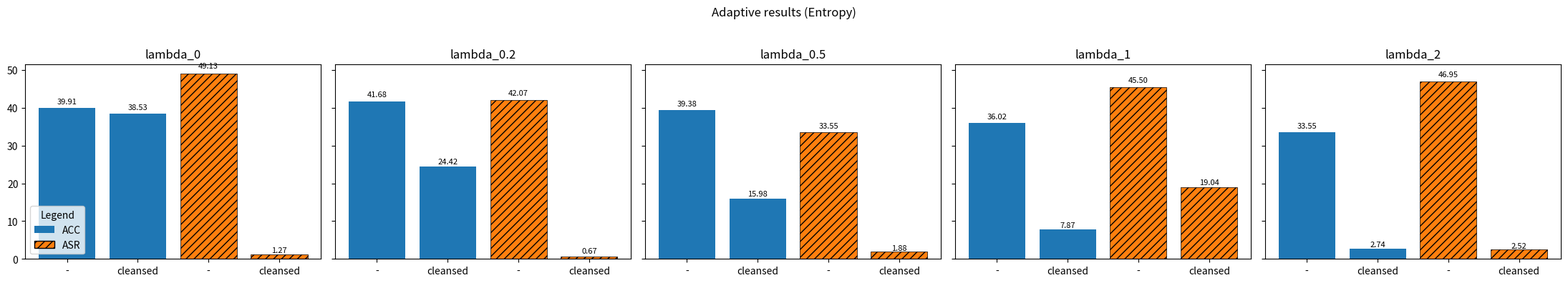

This figure's Python source:
# [ACC_htba, ACC_Ftrojan, ASR_htba, ASR_Ftrojan]
results = {
    "lambda_0": {
        "knn": {
            "byol": {
                "uncleansed": [
                    56.5,
                    57.4,
                    45.4,
                    87.9,
                ],
                "cleansed": {
                    "mean": [54.5, 54.8, 0.0, 0.0],
                    "std": [0.5, 0.2, 0.1, 0.0],
                },
            },
            "mocov2": {
                "uncleansed": [
                    46,
                    46.2,
                    41.3,
                    0.5,
                ],
                "cleansed": {
                    "mean": [45.6, 44.8, 3.9, 0.1],
                    "std": [0.2, 0.2, 1.8, 0.0],
                },
            },
            "simclr": {
                "uncleansed": [49.7, 50.5, 79.6, 70.9],
                "cleansed": {
                    "mean": [47.3, 48.3, 0.0, 0.0],
                    "std": [0.2, 0.2, 0.0, 0.0],
                },
            },
        },
        "linear": {
            "byol": {
                "uncleansed": [34.9, 36.2, 50.6, 67.3],
                "cleansed": {
                    "mean": [38.6, 35.8, 0.0, 0.8],
                    "std": [0.3, 0.3, 0.0, 1.0],
                },
            },
            "mocov2": {
                "uncleansed": [
                    24.5,
                    27.2,
                    22.5,
                    1.4,
                ],
                "cleansed": {
                    "mean": [22.3, 24.8, 1.0, 0.3],
                    "std": [0.3, 0.4, 0.7, 0.1],
                },
            },
            "simclr": {
                "uncleansed": [
                    25,
                    24.8,
                    68.9,
                    53.2,
                ],
                "cleansed": {
                    "mean": [22.7, 22.8, 0.0, 9.1],
                    "std": [0.2, 0.2, 0.0, 3.8],
                },
            },
        },
    },
    "lambda_0.2": {
        "knn": {
            "byol": {
                "uncleansed": [
                    53.5,
                    54.5,
                    23.1,
                    58.5,
                ],
                "cleansed": {
                    "mean": [21.2, 31.0, 0.0, 8.1],
                    "std": [2.0, 1.6, 0.0, 24.4],
                },
            },
            "mocov2": {
                "uncleansed": [42.3, 42.6, 59.5, 0.4],
                "cleansed": {
                    "mean": [34.8, 31.8, 0.0, 0.0],
                    "std": [0.7, 2.3, 0.0, 0.0],
                },
            },
            "simclr": {
                "uncleansed": [49.5, 49.7, 62.6, 85.6],
                "cleansed": {
                    "mean": [41.8, 44.0, 0.0, 0.0],
                    "std": [0.5, 0.5, 0.0, 0.0],
                },
            },
        },
        "linear": {
            "byol": {
                "uncleansed": [
                    41.6,
                    43.4,
                    30,
                    66.6,
                ],
                "cleansed": {"mean": [2.7, 8.5, 0.0, 0.0], "std": [0.7, 3.1, 0.0, 0.0]},
            },
            "mocov2": {
                "uncleansed": [26.1, 26.1, 6.5, 0.5],
                "cleansed": {
                    "mean": [15.0, 11.7, 0.0, 0.0],
                    "std": [1.9, 2.3, 0.0, 0.0],
                },
            },
            "simclr": {
                "uncleansed": [34.9, 36, 29.8, 81.8],
                "cleansed": {
                    "mean": [25.8, 24.8, 0.0, 0.0],
                    "std": [1.0, 1.6, 0.0, 0.0],
                },
            },
        },
    },
    "lambda_0.5": {
        "knn": {
            "byol": {
                "uncleansed": [
                    53.5,
                    53.4,
                    12.3,
                    82.6,
                ],
                "cleansed": {
                    "mean": [19.2, 18.5, 0.0, 17.8],
                    "std": [2.8, 4.9, 0.0, 35.7],
                },
            },
            "mocov2": {
                "uncleansed": [33.8, 37.1, 6.8, 0.5],
                "cleansed": {"mean": [9.1, 8.2, 0.0, 4.7], "std": [0.4, 1.6, 0.0, 8.0]},
            },
            "simclr": {
                "uncleansed": [
                    47.9,
                    48,
                    84.3,
                    62.7,
                ],
                "cleansed": {
                    "mean": [42.1, 38.9, 0.0, 0.0],
                    "std": [1.2, 1.6, 0.0, 0.0],
                },
            },
        },
        "linear": {
            "byol": {
                "uncleansed": [42.9, 42.7, 33.9, 89.4],
                "cleansed": {"mean": [4.5, 7.3, 0.0, 0.0], "std": [1.0, 2.5, 0.0, 0.0]},
            },
            "mocov2": {
                "uncleansed": [20.2, 22.7, 0, 0.5],
                "cleansed": {"mean": [4.8, 3.6, 0.0, 0.0], "std": [0.9, 0.8, 0.0, 0.0]},
            },
            "simclr": {
                "uncleansed": [35.2, 35.2, 2.4, 27.2],
                "cleansed": {
                    "mean": [18.3, 17.3, 0.0, 0.0],
                    "std": [2.2, 2.4, 0.0, 0.0],
                },
            },
        },
    },
    "lambda_1": {
        "knn": {
            "byol": {
                "uncleansed": [
                    52.1,
                    51.1,
                    70.9,
                    95.6,
                ],
                "cleansed": {
                    "mean": [4.1, 2.0, 0.0, 80.0],
                    "std": [1.8, 1.8, 0.0, 40.0],
                },
            },
            "mocov2": {
                "uncleansed": [27.4, 27.4, 13.4, 0.4],
                "cleansed": {
                    "mean": [1.5, 2.7, 0.0, 6.0],
                    "std": [0.3, 1.0, 0.0, 13.2],
                },
            },
            "simclr": {
                "uncleansed": [
                    47,
                    47.4,
                    79.8,
                    84.2,
                ],
                "cleansed": {
                    "mean": [33.5, 25.4, 0.0, 0.0],
                    "std": [1.0, 1.6, 0.0, 0.0],
                },
            },
        },
        "linear": {
            "byol": {
                "uncleansed": [38.6, 38.5, 69.2, 96.1],
                "cleansed": {
                    "mean": [1.5, 3.0, 99.9, 42.6],
                    "std": [0.3, 1.9, 0.1, 47.3],
                },
            },
            "mocov2": {
                "uncleansed": [16.7, 17.2, 1, 0.6],
                "cleansed": {"mean": [2.2, 1.9, 0.0, 0.0], "std": [0.5, 0.6, 0.0, 0.0]},
            },
            "simclr": {
                "uncleansed": [34.4, 34.4, 1.9, 32.9],
                "cleansed": {"mean": [9.5, 7.1, 0.0, 0.0], "std": [2.1, 1.1, 0.0, 0.0]},
            },
        },
    },
    "lambda_2": {
        "knn": {
            "byol": {
                "uncleansed": [49.6, 49.1, 44, 92.8],
                "cleansed": {
                    "mean": [1.6, 1.4, 0.1, 30.0],
                    "std": [0.5, 0.5, 0.4, 45.8],
                },
            },
            "mocov2": {
                "uncleansed": [25.1, 27, 47, 0.5],
                "cleansed": {"mean": [1.2, 1.6, 0.0, 0.0], "std": [0.0, 0.6, 0.0, 0.0]},
            },
            "simclr": {
                "uncleansed": [44.5, 44.3, 85.7, 86.8],
                "cleansed": {"mean": [5.8, 5.9, 0.0, 0.0], "std": [1.0, 1.4, 0.0, 0.0]},
            },
        },
        "linear": {
            "byol": {
                "uncleansed": [33.2, 34.1, 0.5, 92.2],
                "cleansed": {"mean": [1.3, 2.4, 0.1, 0.0], "std": [0.5, 0.9, 0.2, 0.0]},
            },
            "mocov2": {
                "uncleansed": [15.8, 16.8, 17.9, 0.7],
                "cleansed": {"mean": [2.6, 1.5, 0.0, 0.0], "std": [0.2, 0.6, 0.0, 0.0]},
            },
            "simclr": {
                "uncleansed": [31.9, 31.2, 2.7, 92.6],
                "cleansed": {"mean": [4.0, 3.6, 0.0, 0.0], "std": [0.5, 0.8, 0.0, 0.0]},
            },
        },
    },
}

mean_values = {}
for lambda_key in results.keys():

    uncleansed_acc_values = (
        results[lambda_key]["knn"]["byol"]["uncleansed"][:2]
        + results[lambda_key]["knn"]["mocov2"]["uncleansed"][:2]
        + results[lambda_key]["knn"]["simclr"]["uncleansed"][:2]
        + results[lambda_key]["linear"]["byol"]["uncleansed"][:2]
        + results[lambda_key]["linear"]["mocov2"]["uncleansed"][:2]
        + results[lambda_key]["linear"]["simclr"]["uncleansed"][:2]
    )
    uncleansed_asr_values = (
        results[lambda_key]["knn"]["byol"]["uncleansed"][2:]
        + results[lambda_key]["knn"]["mocov2"]["uncleansed"][2:]
        + results[lambda_key]["knn"]["simclr"]["uncleansed"][2:]
        + results[lambda_key]["linear"]["byol"]["uncleansed"][2:]
        + results[lambda_key]["linear"]["mocov2"]["uncleansed"][2:]
        + results[lambda_key]["linear"]["simclr"]["uncleansed"][2:]
    )
    cleansed_acc_values = (
        results[lambda_key]["knn"]["byol"]["cleansed"]["mean"][:2]
        + results[lambda_key]["knn"]["mocov2"]["cleansed"]["mean"][:2]
        + results[lambda_key]["knn"]["simclr"]["cleansed"]["mean"][:2]
        + results[lambda_key]["linear"]["byol"]["cleansed"]["mean"][:2]
        + results[lambda_key]["linear"]["mocov2"]["cleansed"]["mean"][:2]
        + results[lambda_key]["linear"]["simclr"]["cleansed"]["mean"][:2]
    )
    cleansed_asr_values = (
        results[lambda_key]["knn"]["byol"]["cleansed"]["mean"][2:]
        + results[lambda_key]["knn"]["mocov2"]["cleansed"]["mean"][2:]
        + results[lambda_key]["knn"]["simclr"]["cleansed"]["mean"][2:]
        + results[lambda_key]["linear"]["byol"]["cleansed"]["mean"][2:]
        + results[lambda_key]["linear"]["mocov2"]["cleansed"]["mean"][2:]
        + results[lambda_key]["linear"]["simclr"]["cleansed"]["mean"][2:]
    )
    mean_values[lambda_key] = {
        "uncleansed_acc": sum(uncleansed_acc_values) / len(uncleansed_acc_values),
        "uncleansed_asr": sum(uncleansed_asr_values) / len(uncleansed_asr_values),
        "cleansed_acc": sum(cleansed_acc_values) / len(cleansed_acc_values),
        "cleansed_asr": sum(cleansed_asr_values) / len(cleansed_asr_values),
    }


# Plotting: five subplots (one per lambda key), four bars per subplot
import matplotlib.pyplot as plt
from matplotlib.patches import Patch

lambda_order = ["lambda_0", "lambda_0.2", "lambda_0.5", "lambda_1", "lambda_2"]
labels = ["-", "cleansed", "-", "cleansed"]
colors = ["tab:blue", "tab:blue", "tab:orange", "tab:orange"]

fig, axes = plt.subplots(1, len(lambda_order), figsize=(22, 4), sharey=True)
for ax, lk in zip(axes, lambda_order):
    vals = [
        mean_values[lk]["uncleansed_acc"],
        mean_values[lk]["cleansed_acc"],
        mean_values[lk]["uncleansed_asr"],
        mean_values[lk]["cleansed_asr"],
    ]
    bars = ax.bar(range(len(vals)), vals, color=colors)
    ax.set_xticks(range(len(vals)))
    ax.set_xticklabels(labels, rotation=0)
    ax.set_title(lk)
    # annotate values on bars
    for i, (b, v) in enumerate(zip(bars, vals)):
        y = v if v is not None else 0
        offset = 0.5 if abs(y) < 1 else abs(y) * 0.02
        ax.text(
            b.get_x() + b.get_width() / 2,
            y + offset,
            f"{y:.2f}",
            ha="center",
            va="bottom",
            fontsize=8,
        )
        # apply mesh/hatch overlay for ASR bars (indices 2 and 3)
        if i in (2, 3):
            b.set_hatch("///")
            b.set_edgecolor("k")
            b.set_linewidth(0.5)

# legend for Acc vs ASR
legend_elements = [
    Patch(facecolor="tab:blue", label="ACC"),
    Patch(facecolor="tab:orange", hatch="///", edgecolor="k", label="ASR"),
]
axes[0].legend(handles=legend_elements, loc="lower left", title="Legend")
fig.suptitle("Adaptive results (Entropy)")
fig.tight_layout(rect=[0, 0, 1, 0.95])
plt.savefig("adaptive_entropy_summary.png", dpi=200)
plt.show()
